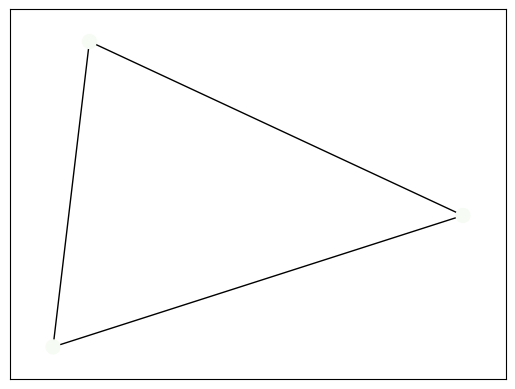

The matplotlib source for this figure:
"""
This module provides Visualiser, a class for displaying the status of a collection of edges and sites forming the graph of a simulation.

Requirements
------------
Package matplotlib https://matplotlib.org/ which can be installed via PIP.
Package networkx https://networkx.org/ which can be installed via PIP.
Python 3.7 or higher.



Notes
-----
This module provided as material for the phase 2 project for DM857, DS830 (2023). 
"""

from __future__ import annotations # to use a class in type hints of its members
from typing import List, Optional, Dict, Tuple
import matplotlib.pyplot as plt
import networkx as nx

class Visualiser:
  """Each instance of this class maintains a window where it displays the status of a given collection of edges and sites forming the graph of a simulation."""
  colour_map={0:plt.cm.Greens,1:plt.cm.Reds}
  no_colour=plt.cm.Greys(100)
  def __init__(self:Visualiser, 
               edges:List[(int,int)],
               Colour_map: Optional[Dict[int:(int,int)]]={},
               pos_nodes: Optional[Dict[int:Tuple[float,float]]]={},
               node_size : Optional[int] = 100,
               vis_labels: Optional[bool] = False,
               window_title : Optional[str]=None)->None:
    """
    Parameters
    ----------
    edges: List[(int,int)]
      List containing the edges (Tuples of 2 vertices) forming the 2D surface for the simulation.
    Colour_map: Dict[int:int]
      Dictionary containing the identity and color of each node
        Colour, expressed as a integer from -256(full-red) to 256(full-green)
    pos_nodes: Optional[Dict[int:Tuple[float,float]]]={},
      Dictionary of key:{x,y} positions identifing the location of each node
    node_size: int, default 100
      Control the size of the drawn nodes
    vis_labels: Optional[bool] = False,
      switch to visualize/hide the labels (used to track the species)
    window_title : Optional[str], default = None
      The title of the window.
    """
    self._edges = edges
    self._vis_labels = vis_labels
    self._H = nx.Graph(self._edges)  # create a Graph dict mapping nodes to nbrs
    self._cmap = [self.no_colour]*self._H.number_of_nodes()
    self._lnodes_edges =[]
    self._window_title=window_title
    for key,val in Colour_map.items():
      if(val>0):
        self._cmap[list(self._H.nodes()).index(key)] = self.colour_map[0](val)
      else:
        self._cmap[list(self._H.nodes()).index(key)] = self.colour_map[1](-val)

    self._node_size = node_size
    # Need to create a layout when doing
    # separate calls to draw nodes and edges
    if(pos_nodes):
      self._pos = pos_nodes
    else:
      self._pos = nx.spring_layout(self._H,k=2)

    self._fig, ax = plt.subplots()
    # title
    if(self._window_title):
      self._fig.canvas.manager.set_window_title(self._window_title)    
    # listen to close events
    self._is_open = True
    def on_close(_)->None:
      self._is_open = False
    self._fig.canvas.mpl_connect('close_event', on_close )
   
  def is_open(self:Visualiser) -> bool:
    """
    Whether the window managed by the visualiser is open or not.
    """
    return self._is_open

  def close(self:Visualiser) -> None:
    """Closes the window destroying this visualiser."""
    plt.close()

  def wait_close(self:Visualiser):
    """
    Suspends the current execution until the visualiser window is manually closed by the user.
    """
    plt.show()

  def update_node_colours(self:Visualiser,Colour_map:Dict[int:int]) -> None:
    """Informs this visualiser that the status of its colours has been updated."""
    if self.is_open() :
      self._cmap = [self.no_colour]*self._H.number_of_nodes()
      for key,val in Colour_map.items():
        if(val>0):
          self._cmap[list(self._H.nodes()).index(key)] = self.colour_map[0](val)
        else:
          self._cmap[list(self._H.nodes()).index(key)] = self.colour_map[1](-val)
    self._replot()

  def update_node_edges(self:Visualiser,lab_map:List[int]) -> None:
    """Informs this visualiser that the status of its labels has been updated."""
    self._lnodes_edges=lab_map
    self._replot()

  def _replot(self:Visualiser) -> None:
    '''Plotting facility'''
    plt.clf()
    nx.draw_networkx_nodes(self._H, self._pos,
                       node_color = self._cmap, node_size = self._node_size,linewidths=1)
    nx.draw_networkx_edges(self._H, self._pos, arrows=False)
    if(self._lnodes_edges):
       lcmap=[self._cmap[i] for i in self._lnodes_edges]
       nx.draw_networkx_nodes(self._H,self._pos,node_color = lcmap,
                              nodelist=self._lnodes_edges, node_size = self._node_size, edgecolors="blue",linewidths=2)
    self._fig.canvas.draw()
    self._fig.canvas.flush_events()
    plt.show(block=False)
    plt.savefig('generic_graph_1.pdf')  
    plt.pause(0.2)

test_vis = Visualiser(edges=[(1, 2), (1, 3), (2, 3)], Colour_map={1: 1, 2: 2, 3: 1}, node_size=100)
test_vis._replot()
